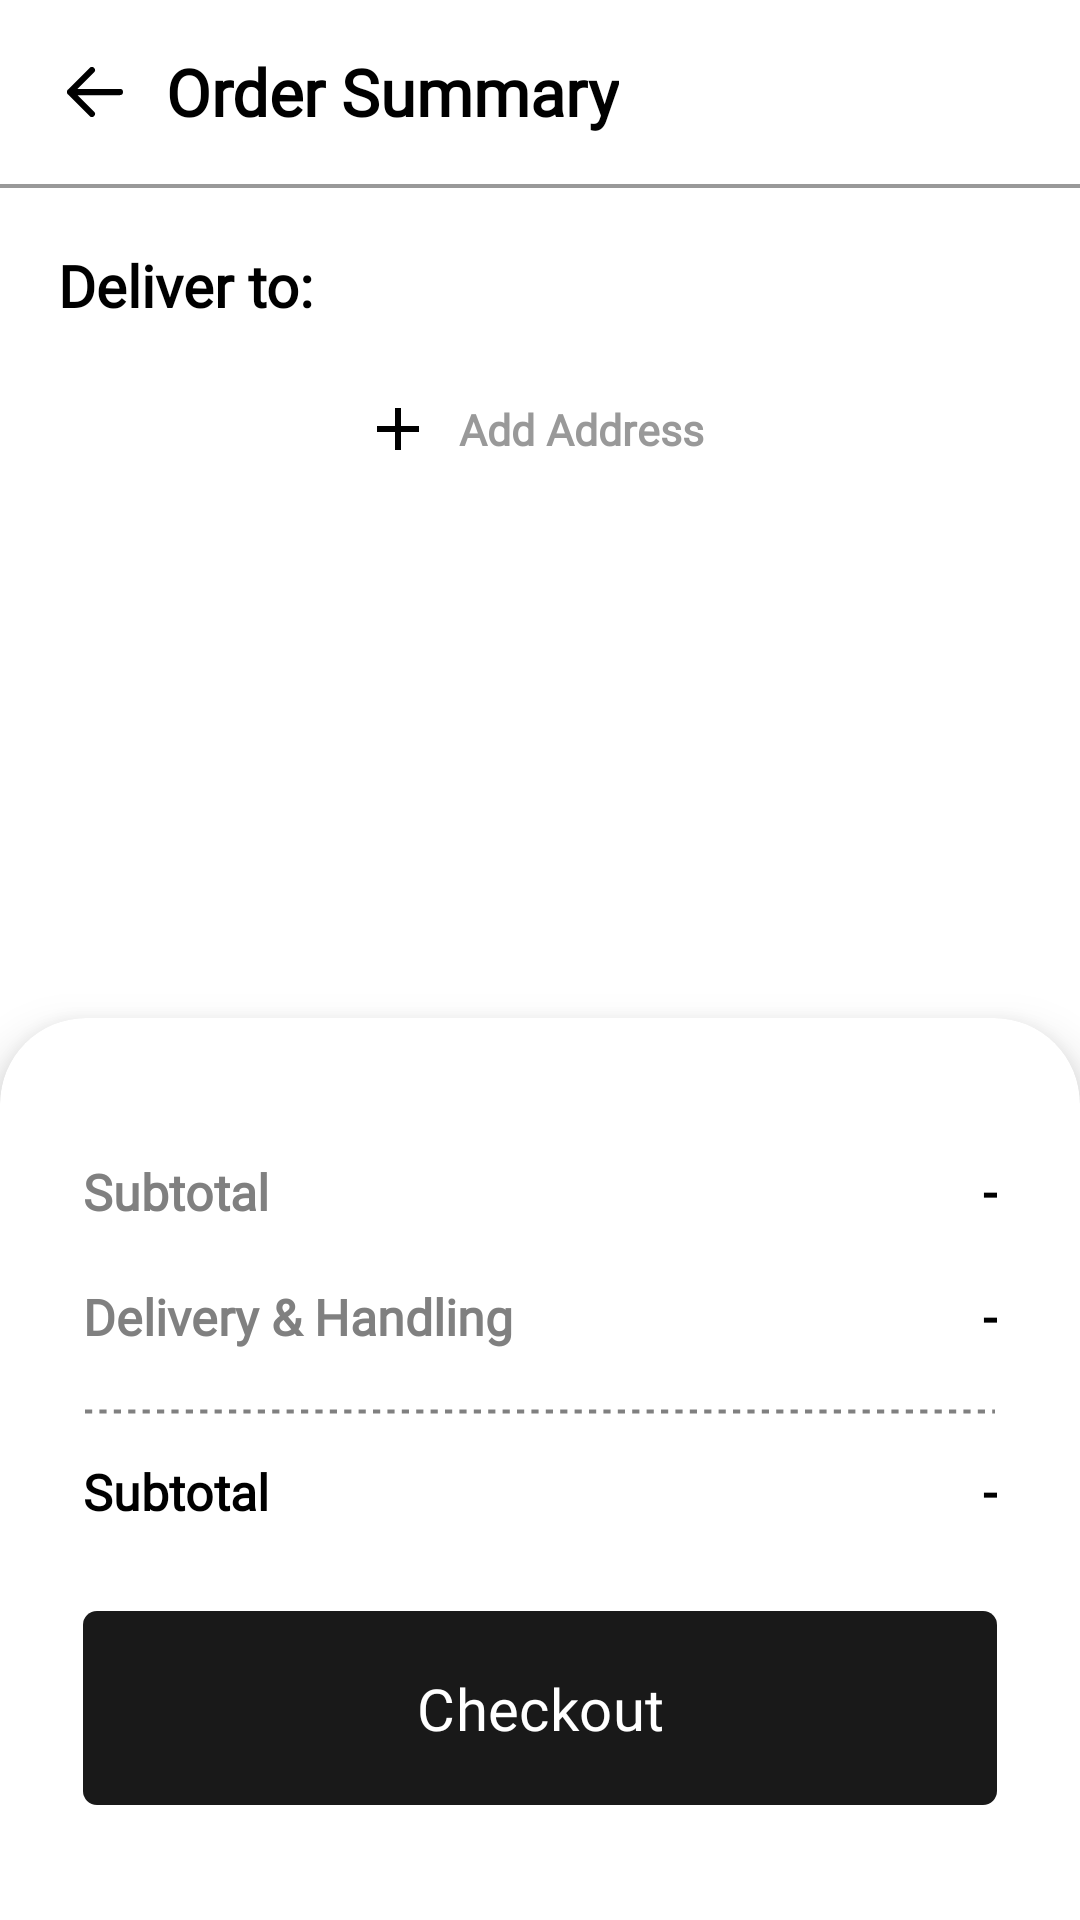

Here is an Android app screen rendered from its layout file. Give the layout XML and the strings, colors and styles it references.
<!-- AndroidManifest.xml: application theme Theme.ShopIt -->
<!-- res/layout/fragment_direct_order.xml -->
<?xml version="1.0" encoding="utf-8"?>
<layout xmlns:android="http://schemas.android.com/apk/res/android"
    xmlns:tools="http://schemas.android.com/tools"
    xmlns:app="http://schemas.android.com/apk/res-auto"
    xmlns:card_view="http://schemas.android.com/apk/res-auto">

    <data>
        <variable
            name="viewModel"
            type="ashutosh.shopit.ui.directOrder.DirectOrderViewModel" />
    </data>

    <LinearLayout
        android:layout_width="match_parent"
        android:layout_height="match_parent"
        android:orientation="vertical"
        android:background="@color/white"
        tools:context=".ui.directOrder.DirectOrderFragment">

        <androidx.appcompat.widget.Toolbar
            android:id="@+id/toolbar"
            android:layout_width="match_parent"
            android:layout_height="@dimen/dp_51"
            app:layout_constraintStart_toStartOf="parent"
            app:layout_constraintEnd_toEndOf="parent"
            app:layout_constraintTop_toTopOf="parent">

            <ImageView
                android:id="@+id/backBtn"
                android:layout_width="@dimen/dp_26"
                android:layout_height="@dimen/dp_24"
                android:padding="@dimen/dp_5"
                android:src="@drawable/ic_back" />

            <TextView
                android:layout_width="wrap_content"
                android:layout_height="wrap_content"
                android:text="Order Summary"
                android:fontFamily="@font/poppins"
                android:textSize="@dimen/sp_18"
                android:textFontWeight="600"
                android:textColor="@color/black"
                android:layout_marginStart="@dimen/dp_20" />
        </androidx.appcompat.widget.Toolbar>

        <View
            android:layout_width="match_parent"
            android:layout_height="@dimen/dp_1"
            android:background="@color/color2" />


        <androidx.core.widget.NestedScrollView
            android:layout_width="match_parent"
            android:layout_height="0dp"
            android:layout_weight="1"
            android:background="@color/white">

            <androidx.constraintlayout.widget.ConstraintLayout
                android:layout_width="match_parent"
                android:layout_height="wrap_content"
                android:background="@color/white">

                <TextView
                    android:id="@+id/deliverToTxtVw"
                    android:layout_width="0dp"
                    android:layout_height="wrap_content"
                    android:text="Deliver to:"
                    android:fontFamily="@font/poppins"
                    android:textSize="@dimen/sp_16"
                    android:textColor="@color/black"
                    android:textFontWeight="600"
                    android:layout_marginStart="@dimen/dp_16"
                    android:layout_marginEnd="@dimen/dp_16"
                    android:layout_marginTop="@dimen/dp_16"
                    app:layout_constraintStart_toStartOf="parent"
                    app:layout_constraintEnd_toEndOf="parent"
                    app:layout_constraintTop_toTopOf="parent" />

                <androidx.recyclerview.widget.RecyclerView
                    android:id="@+id/addressRecyclerView"
                    android:layout_width="match_parent"
                    android:layout_height="wrap_content"
                    android:layout_marginTop="@dimen/dp_8"
                    android:layout_marginStart="@dimen/dp_16"
                    android:layout_marginEnd="@dimen/dp_16"
                    app:layout_constraintStart_toStartOf="parent"
                    app:layout_constraintEnd_toEndOf="parent"
                    app:layout_constraintTop_toBottomOf="@id/deliverToTxtVw" />

                <TextView
                    android:id="@+id/addAddressBtn"
                    android:layout_width="wrap_content"
                    android:layout_height="wrap_content"
                    android:padding="@dimen/dp_5"
                    android:text="Add Address"
                    android:textFontWeight="600"
                    android:layout_marginTop="@dimen/dp_8"
                    android:textSize="@dimen/sp_12"
                    android:textColor="@color/color2"
                    android:drawablePadding="@dimen/dp_11"
                    android:fontFamily="@font/montserrat"
                    android:drawableStart="@drawable/ic_plus"
                    app:layout_constraintStart_toStartOf="parent"
                    app:layout_constraintEnd_toEndOf="parent"
                    app:layout_constraintTop_toBottomOf="@id/addressRecyclerView" />

            </androidx.constraintlayout.widget.ConstraintLayout>

        </androidx.core.widget.NestedScrollView>

        <com.google.android.material.card.MaterialCardView
            android:layout_width="match_parent"
            android:layout_height="wrap_content"
            android:rotation="180"
            card_view:cardElevation="10dp"
            app:cardBackgroundColor="@color/white"
            app:strokeWidth="0dp"
            style="@style/CustomCardView">

            <RelativeLayout
                android:layout_width="match_parent"
                android:layout_height="wrap_content"
                android:rotation="180"
                android:background="@color/white"
                android:paddingStart="@dimen/dp_16"
                android:paddingTop="@dimen/dp_32"
                android:paddingEnd="@dimen/dp_16"
                android:paddingBottom="@dimen/dp_25">

                <TextView
                    android:id="@+id/subtotalTxtVw"
                    android:layout_width="wrap_content"
                    android:layout_height="wrap_content"
                    android:layout_alignParentStart="true"
                    android:layout_alignParentTop="true"
                    android:fontFamily="@font/poppins"
                    android:text="Subtotal"
                    android:textColor="@color/grey"
                    android:textFontWeight="600"
                    android:textSize="@dimen/sp_14" />

                <TextView
                    android:id="@+id/deliveryTxtVw"
                    android:layout_width="wrap_content"
                    android:layout_height="wrap_content"
                    android:layout_below="@id/subtotalTxtVw"
                    android:layout_alignParentStart="true"
                    android:layout_marginTop="@dimen/dp_16"
                    android:fontFamily="@font/poppins"
                    android:text="Delivery &amp; Handling"
                    android:textColor="@color/grey"
                    android:textFontWeight="600"
                    android:textSize="@dimen/sp_14" />

                <TextView
                    android:id="@+id/priceTxtVw"
                    android:layout_width="wrap_content"
                    android:layout_height="wrap_content"
                    android:layout_alignParentTop="true"
                    android:layout_alignParentEnd="true"
                    android:text="-"
                    android:fontFamily="@font/poppins"
                    android:textColor="@color/black"
                    android:textFontWeight="600"
                    android:textSize="@dimen/sp_14" />

                <TextView
                    android:id="@+id/deliveryPriceTxtVw"
                    android:layout_width="wrap_content"
                    android:layout_height="wrap_content"
                    android:layout_below="@+id/priceTxtVw"
                    android:fontFamily="@font/poppins"
                    android:layout_alignParentEnd="true"
                    android:layout_marginTop="@dimen/dp_16"
                    android:text="-"
                    android:textColor="@color/black"
                    android:textFontWeight="600"
                    android:textSize="@dimen/sp_14" />

                <View
                    android:id="@+id/dottedLine"
                    android:layout_width="match_parent"
                    android:layout_height="@dimen/dp_2"
                    android:layout_below="@id/deliveryTxtVw"
                    android:layout_marginTop="@dimen/dp_16"
                    android:background="@drawable/dotted_line" />

                <TextView
                    android:id="@+id/subtotal2TxtVw"
                    android:layout_width="wrap_content"
                    android:layout_height="wrap_content"
                    android:layout_below="@id/dottedLine"
                    android:layout_alignParentStart="true"
                    android:layout_marginTop="@dimen/dp_12"
                    android:fontFamily="@font/poppins"
                    android:text="Subtotal"
                    android:textColor="@color/black"
                    android:textFontWeight="600"
                    android:textSize="@dimen/sp_14" />

                <TextView
                    android:id="@+id/totalPriceTxtVw"
                    android:layout_width="wrap_content"
                    android:layout_height="wrap_content"
                    android:layout_below="@id/dottedLine"
                    android:layout_alignParentEnd="true"
                    android:layout_marginTop="@dimen/dp_12"
                    android:text="-"
                    android:fontFamily="@font/poppins"
                    android:textColor="@color/black"
                    android:textFontWeight="600"
                    android:textSize="@dimen/sp_14" />

                <com.google.android.material.button.MaterialButton
                    android:id="@+id/checkoutBtn"
                    android:layout_width="match_parent"
                    android:layout_height="@dimen/dp_54"
                    android:layout_below="@id/subtotal2TxtVw"
                    android:layout_centerHorizontal="true"
                    android:layout_marginTop="@dimen/dp_24"
                    android:background="@drawable/button_background"
                    android:fontFamily="@font/montserrat"
                    android:text="Checkout"
                    android:textAllCaps="false"
                    android:textColor="@color/white"
                    android:textSize="@dimen/sp_16"
                    app:backgroundTint="@null" />
            </RelativeLayout>
        </com.google.android.material.card.MaterialCardView>

    </LinearLayout>
</layout>
<!-- resources referenced by this layout -->
<resources>
  <color name="black">#FF000000</color>
  <color name="color2">#999999</color>
  <color name="grey">#808080</color>
  <color name="white">#FFFFFFFF</color>
  <dimen name="dp_1">1dp</dimen>
  <dimen name="dp_11">11dp</dimen>
  <dimen name="dp_12">12dp</dimen>
  <dimen name="dp_16">16dp</dimen>
  <dimen name="dp_2">2dp</dimen>
  <dimen name="dp_20">20dp</dimen>
  <dimen name="dp_24">24dp</dimen>
  <dimen name="dp_25">25dp</dimen>
  <dimen name="dp_26">26dp</dimen>
  <dimen name="dp_32">32dp</dimen>
  <dimen name="dp_5">5dp</dimen>
  <dimen name="dp_51">51dp</dimen>
  <dimen name="dp_54">54dp</dimen>
  <dimen name="dp_8">8dp</dimen>
  <dimen name="sp_12">12sp</dimen>
  <dimen name="sp_14">14sp</dimen>
  <dimen name="sp_16">16sp</dimen>
  <dimen name="sp_18">18sp</dimen>
  <!-- drawable button_background (drawable) -->
  <?xml version="1.0" encoding="utf-8"?>
  <selector xmlns:android="http://schemas.android.com/apk/res/android">
      <item android:state_enabled="true">
          <shape android:shape="rectangle">
              <solid android:color="@color/color11" />
              <corners android:radius="@dimen/dp_4" />
          </shape>
      </item>
  </selector>
  <!-- drawable dotted_line (drawable) -->
  <?xml version="1.0" encoding="utf-8"?>
  <selector xmlns:android="http://schemas.android.com/apk/res/android">
      <item android:state_enabled="true">
          <shape android:shape="line">
              <stroke android:color="@color/grey" android:width="@dimen/dp_1" android:dashGap="@dimen/dp_2" android:dashWidth="@dimen/dp_2"/>
          </shape>
      </item>
  </selector>
  <!-- drawable ic_back (drawable) -->
  <vector xmlns:android="http://schemas.android.com/apk/res/android"
      android:width="18dp"
      android:height="16dp"
      android:viewportWidth="18"
      android:viewportHeight="16">
    <path
        android:pathData="M8,1L1,8L8,15M1,8H17"
        android:strokeLineJoin="round"
        android:strokeWidth="2"
        android:fillColor="#00000000"
        android:strokeColor="#000000"
        android:strokeLineCap="round"/>
  </vector>
  <!-- drawable ic_plus (drawable) -->
  <vector xmlns:android="http://schemas.android.com/apk/res/android"
      android:width="14dp"
      android:height="14dp"
      android:viewportWidth="14"
      android:viewportHeight="14">
    <path
        android:pathData="M6,14V8H0V6H6V0H8V6H14V8H8V14H6Z"
        android:fillColor="#000000"/>
  </vector>
  <style name="CustomCardView" parent="">
          <item name="shapeAppearanceOverlay">@style/CustomCardViewShapeAppearance</item>
      </style>
  <style name="Theme.ShopIt" parent="Theme.Material3.DayNight.NoActionBar">
          
          <item name="colorPrimary">@color/purple_500</item>
          <item name="colorPrimaryVariant">@color/purple_700</item>
          <item name="colorOnPrimary">@color/white</item>
          
          <item name="colorSecondary">@color/teal_200</item>
          <item name="colorSecondaryVariant">@color/teal_700</item>
          <item name="colorOnSecondary">@color/black</item>
          
          <item name="android:statusBarColor">#999999</item>
          
  
      </style>
  <color name="color11">#191919</color>
  <dimen name="dp_4">4dp</dimen>
  <style name="CustomCardViewShapeAppearance" parent="">
          <item name="cornerFamily">rounded</item>
          <item name="cornerSizeTopLeft">0dp</item>
          <item name="cornerSizeTopRight">0dp</item>
          <item name="cornerSizeBottomLeft">@dimen/dp_24</item>
          <item name="cornerSizeBottomRight">@dimen/dp_24</item>
          <item name="android:background">@color/white</item>
      </style>
  <color name="purple_500">#FF6200EE</color>
  <color name="purple_700">#FF3700B3</color>
  <color name="teal_200">#FF03DAC5</color>
  <color name="teal_700">#FF018786</color>
</resources>
